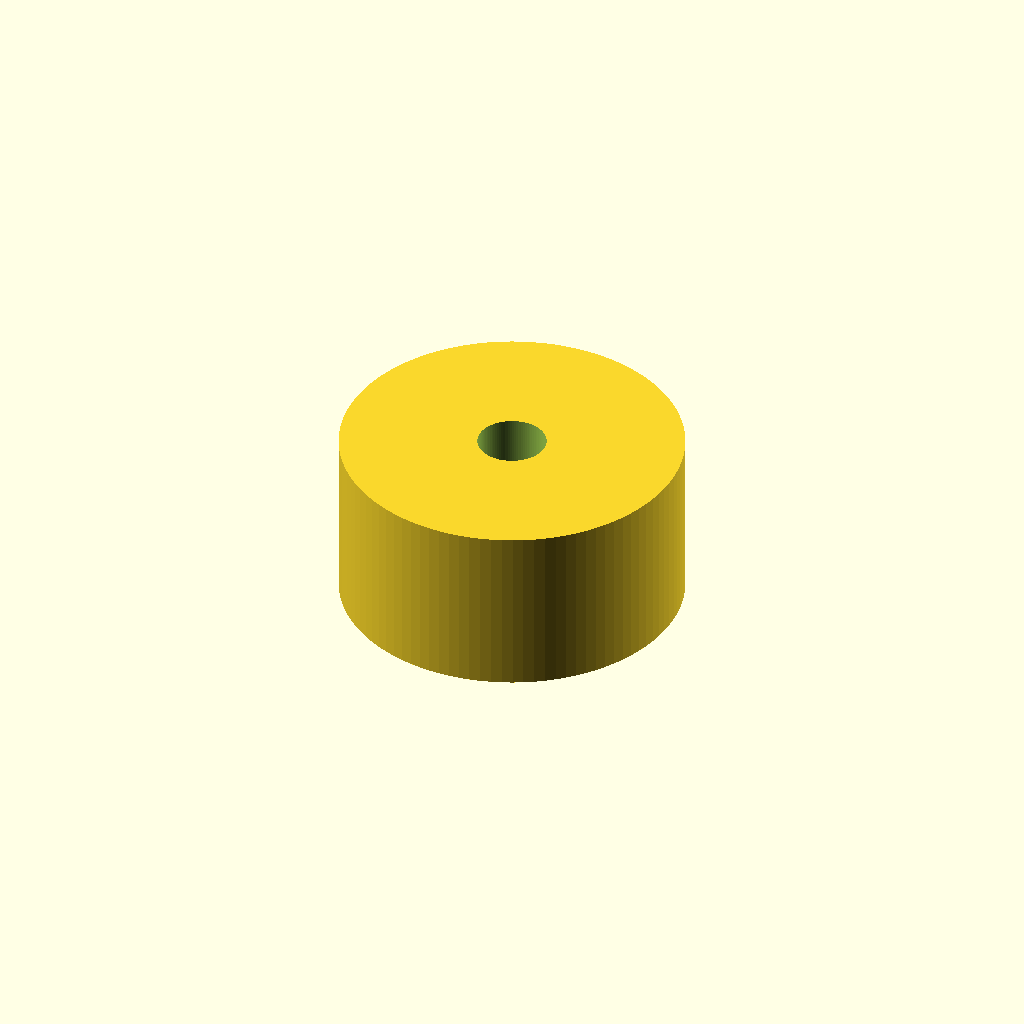
Cell 1: rendered with the file's own defaults.
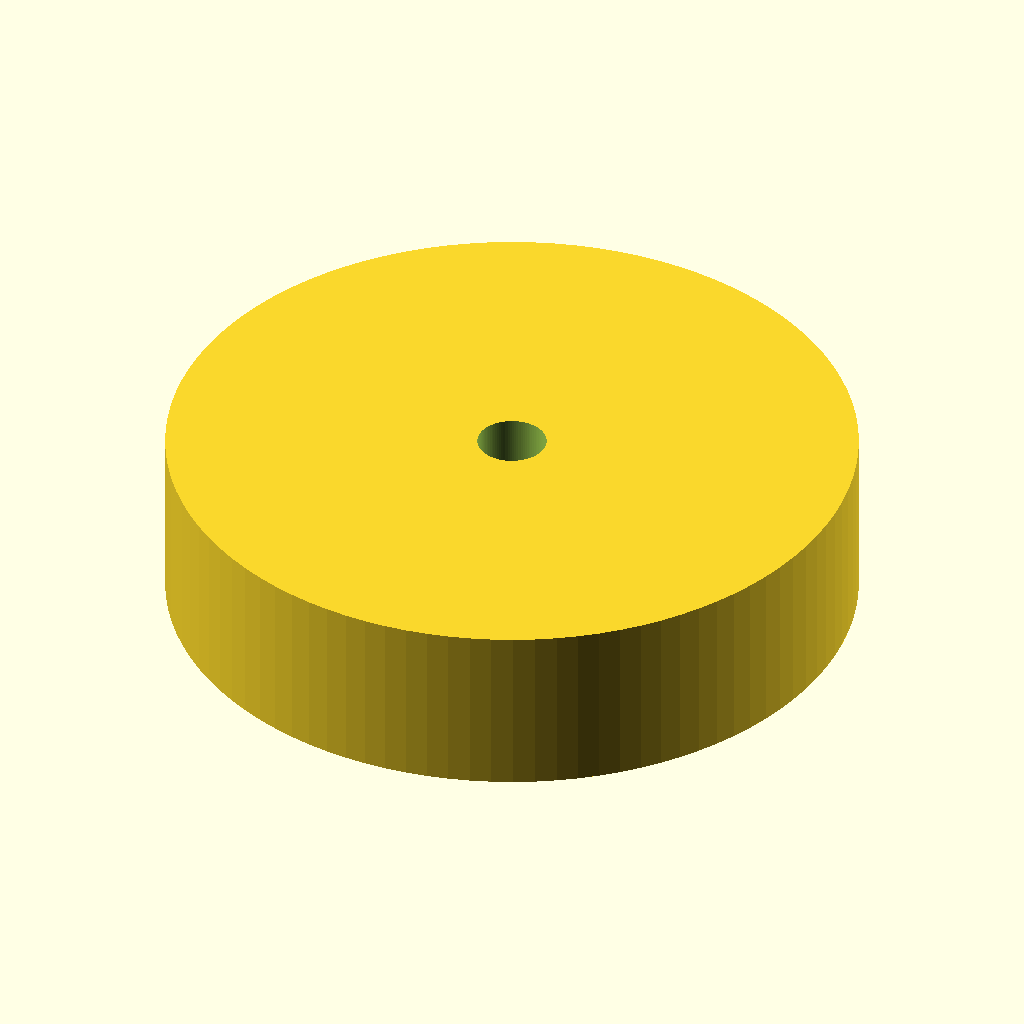
Cell 2: cylinder_diameter = 80 (everything else at default).
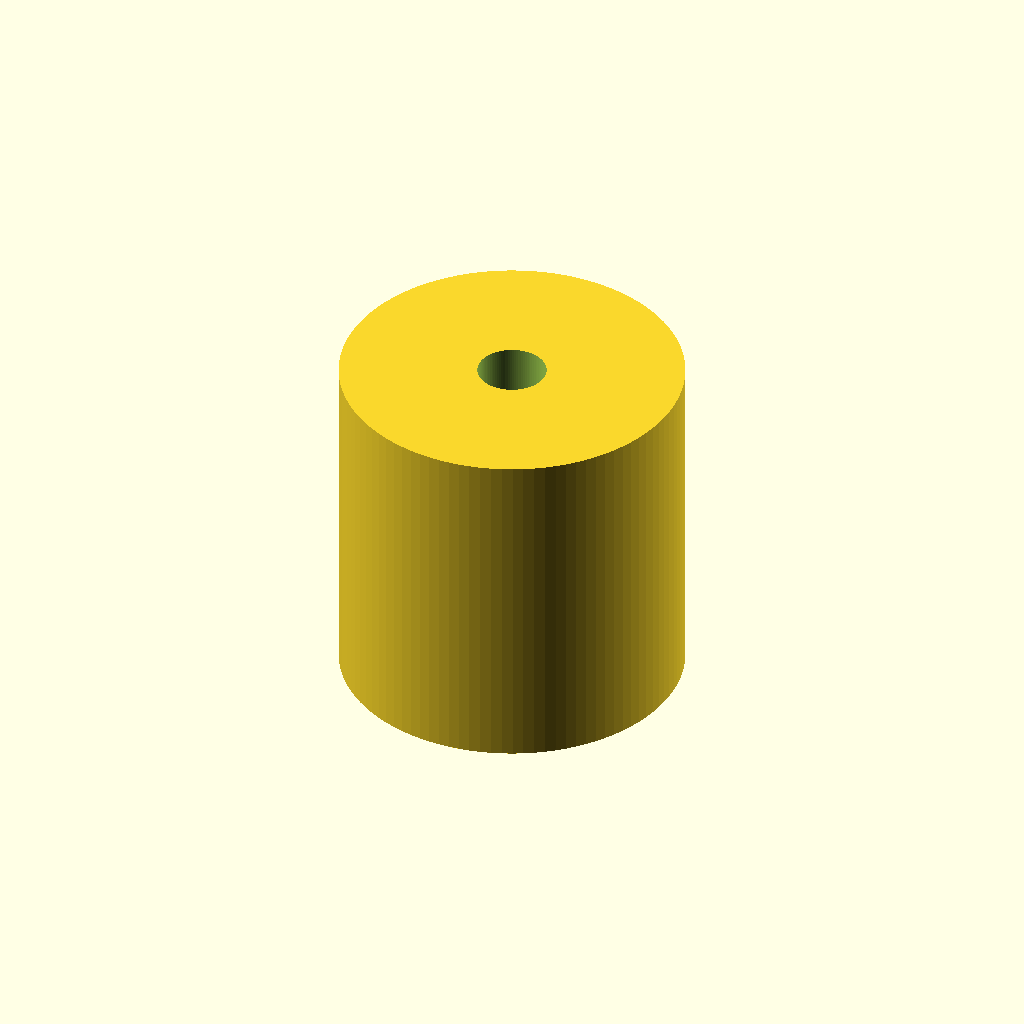
Cell 3: cylinder_height = 40 (everything else at default).
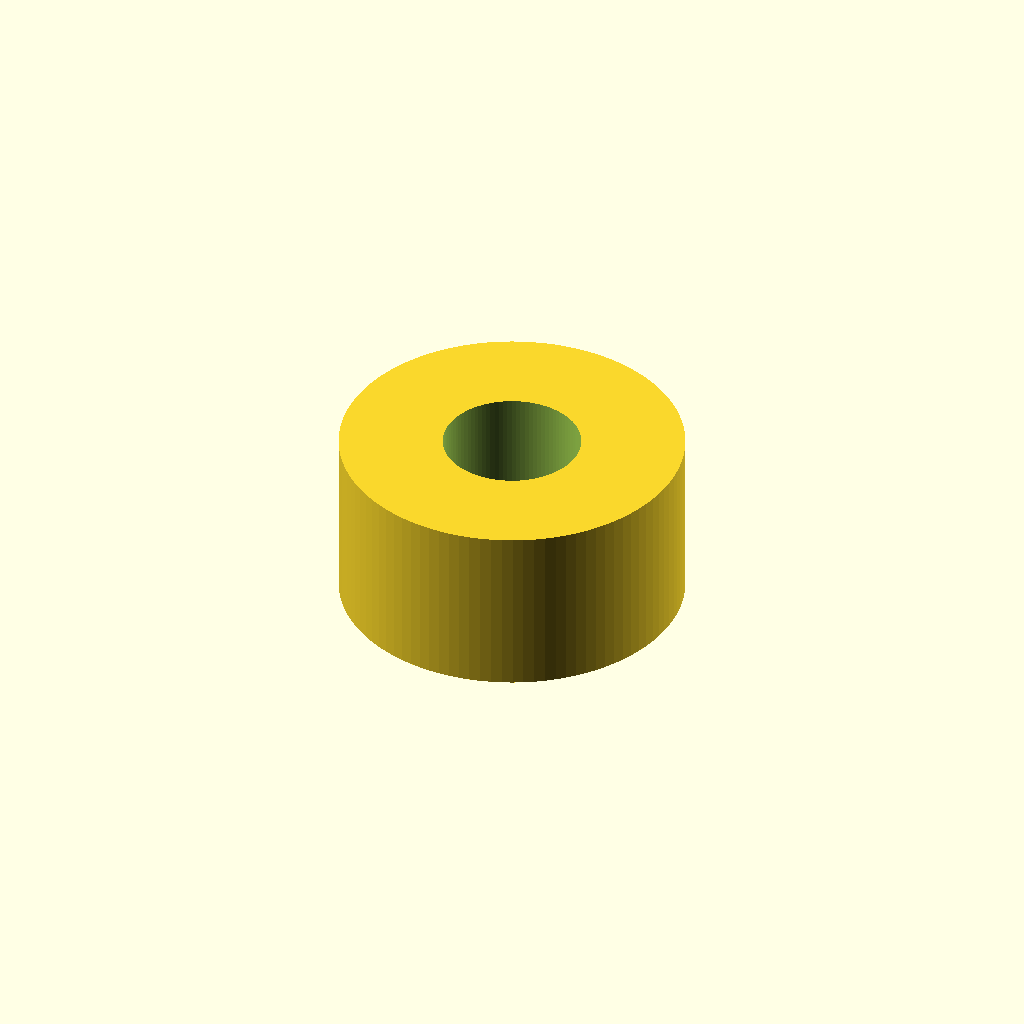
Cell 4 — hole_diameter set to 16, the other parameters unchanged.
All cells are drawn from one camera (rotation 55°, 0°, 25°, orthographic, colour scheme Cornfield), so only the parameter changes between them.
Source of the model, deepcad_8037/0065/00654144/output_1/00654144.scad:

// Central Cylinder Parameters
cylinder_diameter = 40; // Diameter of the central cylinder
cylinder_height = 20;   // Height of the central cylinder
hole_diameter = 8;      // Adjusted diameter of the central hole to match the original model
$fn = 100;              // Increased resolution for smoother surface finish

// Central Cylinder Module
module central_cylinder() {
    difference() {
        // Main body of the cylinder
        cylinder(d = cylinder_diameter, h = cylinder_height, center = true);
        // Central hole
        cylinder(d = hole_diameter, h = cylinder_height + 2, center = true);
    }
}

// Render the central cylinder
central_cylinder();
Parameter table extracted from the source (name, type, default, range or options):
cylinder_diameter: number, default 40
cylinder_height: number, default 20
hole_diameter: number, default 8
